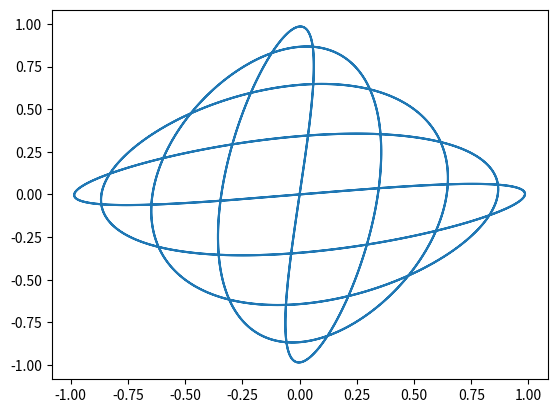

Source code (Python):
import numpy as np
import matplotlib.pyplot as plt
class F:
    def __init__(self, n, m):
        self.n = n
        self.m = m


    def __call__(self,x):
        self.x = x
        return np.sin(self.n*x)*np.cos(self.m*x)

x = np.linspace(0,2*np.pi,1000) 

n = F(1,9)
m = F(9,1)

plt.plot(n(x),m(x))
plt.show()

"""
Terminal> python.exe F.py
Plot
"""